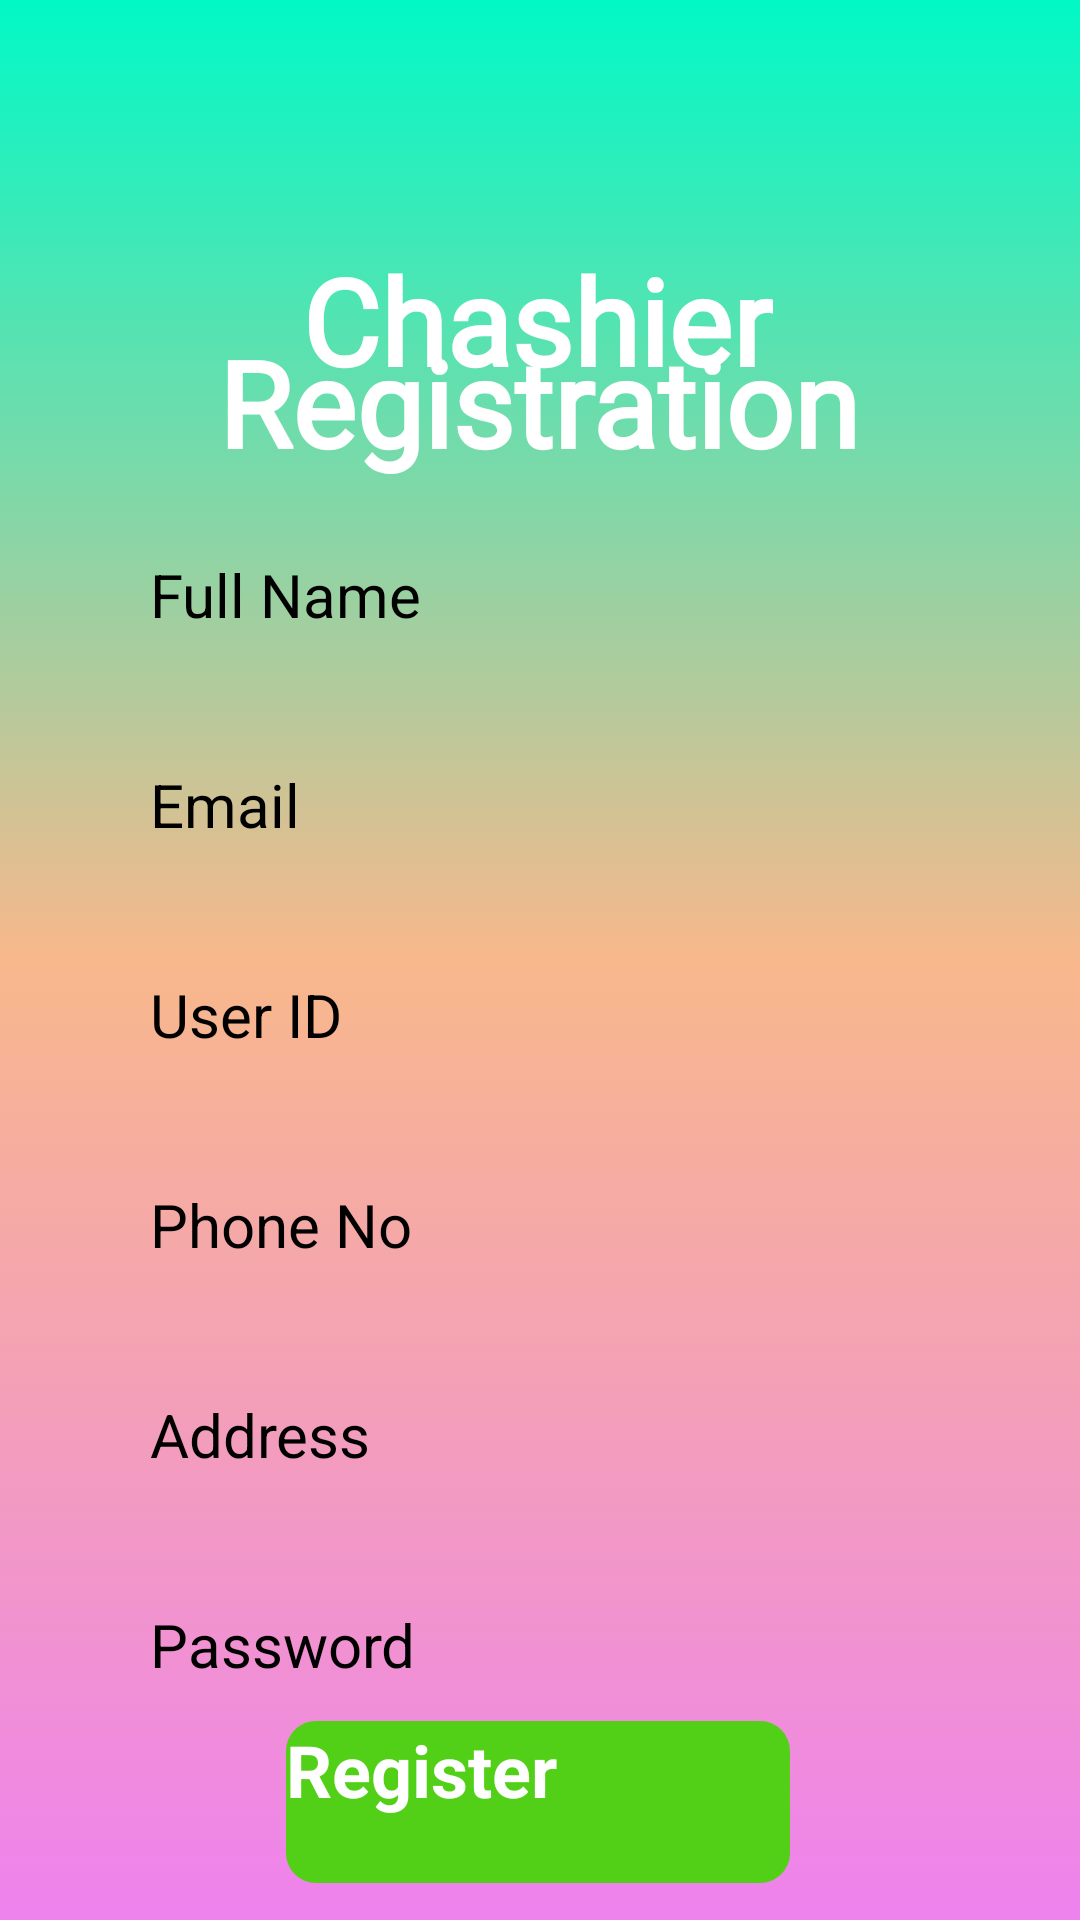

Layout XML and referenced resources for this Android screen:
<!-- AndroidManifest.xml: application theme Theme.LoginPage -->
<!-- res/layout/activity_main2.xml -->
<?xml version="1.0" encoding="utf-8"?>
<androidx.constraintlayout.widget.ConstraintLayout xmlns:android="http://schemas.android.com/apk/res/android"
    xmlns:app="http://schemas.android.com/apk/res-auto"
    xmlns:tools="http://schemas.android.com/tools"
    android:layout_width="match_parent"
    android:layout_height="match_parent"
    android:background="@drawable/log_background"
    tools:context=".MainActivity2">

    <TextView
        android:id="@+id/textView1"
        android:layout_width="wrap_content"
        android:layout_height="wrap_content"
        android:layout_marginTop="80dp"
        android:fontFamily="@font/aclonica"
        android:text="Chashier"
        android:textColor="@color/white"
        android:textSize="40dp"
        android:textStyle="bold"
        app:layout_constraintEnd_toEndOf="parent"
        app:layout_constraintHorizontal_bias="0.496"
        app:layout_constraintStart_toStartOf="parent"
        app:layout_constraintTop_toTopOf="parent" />

    <TextView
        android:id="@+id/textView"
        android:layout_width="wrap_content"
        android:layout_height="wrap_content"
        android:layout_marginTop="10dp"
        android:fontFamily="@font/aclonica"
        android:text="Registration"
        android:textColor="@color/white"
        android:textSize="40dp"
        android:textStyle="bold"
        app:layout_constraintBottom_toBottomOf="parent"
        app:layout_constraintEnd_toEndOf="parent"
        app:layout_constraintHorizontal_bias="0.496"
        app:layout_constraintStart_toStartOf="parent"
        app:layout_constraintTop_toTopOf="parent"
        app:layout_constraintVertical_bias="0.169" />

    <LinearLayout
        android:id="@+id/linearLayout2"
        android:layout_width="match_parent"
        android:layout_height="wrap_content"
        android:layout_marginTop="-70dp"
        android:orientation="horizontal"
        app:layout_constraintBottom_toBottomOf="parent"
        app:layout_constraintEnd_toEndOf="parent"
        app:layout_constraintHorizontal_bias="0.0"
        app:layout_constraintStart_toStartOf="parent"
        app:layout_constraintTop_toBottomOf="@+id/textView"
        app:layout_constraintVertical_bias="0.152">



    </LinearLayout>

    <LinearLayout
        android:id="@+id/linearLayout4"
        android:layout_width="match_parent"
        android:layout_height="wrap_content"
        android:layout_marginTop="-10dp"
        android:orientation="vertical"
        android:paddingTop="-20dp"
        app:layout_constraintTop_toBottomOf="@+id/linearLayout2"
        tools:layout_editor_absoluteX="-4dp">

        <EditText
            android:id="@+id/e1"
            android:layout_width="match_parent"
            android:layout_height="50dp"
            android:layout_marginLeft="30dp"
            android:layout_marginTop="20dp"
            android:layout_marginRight="30dp"
            android:layout_marginBottom="20dp"
            android:background="@drawable/text"
            android:ems="10"
            android:hint="Full Name"
            android:inputType="text"
            android:paddingLeft="20dp"
            android:paddingRight="6dp"
            android:textSize="20sp"
            tools:ignore="TouchTargetSizeCheck" />

        <EditText
            android:id="@+id/e2"
            android:layout_width="match_parent"
            android:layout_height="50dp"
            android:layout_marginLeft="30dp"
            android:layout_marginRight="30dp"
            android:layout_marginBottom="20dp"
            android:background="@drawable/text"
            android:ems="10"
            android:hint="Email"
            android:inputType="text"
            android:paddingLeft="20dp"
            android:paddingRight="10dp"
            android:textSize="20sp"
            tools:ignore="TouchTargetSizeCheck" />

        <EditText
            android:id="@+id/e3"
            android:layout_width="match_parent"
            android:layout_height="50dp"
            android:layout_marginLeft="30dp"
            android:layout_marginRight="30dp"
            android:layout_marginBottom="20dp"
            android:background="@drawable/text"
            android:ems="10"
            android:hint="User ID"
            android:inputType="number"
            android:paddingLeft="20dp"
            android:paddingRight="10dp"
            android:textSize="20sp"
            tools:ignore="TouchTargetSizeCheck" />


        <EditText
            android:id="@+id/e4"
            android:layout_width="match_parent"
            android:layout_height="50dp"
            android:layout_marginLeft="30dp"
            android:layout_marginRight="30dp"
            android:layout_marginBottom="20dp"
            android:background="@drawable/text"
            android:ems="10"
            android:hint="Phone No"
            android:inputType="number"
            android:paddingLeft="20dp"
            android:paddingRight="10dp"
            android:textSize="20sp"
            tools:ignore="TouchTargetSizeCheck" />

        <EditText
            android:id="@+id/e5"
            android:layout_width="match_parent"
            android:layout_height="50dp"
            android:layout_marginLeft="30dp"
            android:layout_marginRight="30dp"
            android:layout_marginBottom="10dp"
            android:background="@drawable/text"
            android:ems="10"
            android:hint="Address"
            android:inputType="text"
            android:paddingLeft="20dp"
            android:paddingRight="10dp"
            android:textSize="20sp"
            tools:ignore="TouchTargetSizeCheck" />

        <EditText
            android:id="@+id/e6"
            android:layout_width="match_parent"
            android:layout_height="50dp"
            android:layout_marginLeft="30dp"
            android:layout_marginTop="10dp"
            android:layout_marginRight="30dp"
            android:layout_marginBottom="10dp"
            android:background="@drawable/text"
            android:ems="10"
            android:hint="Password"
            android:inputType="text"
            android:paddingLeft="20dp"
            android:paddingRight="6dp"
            android:textSize="20sp"
            app:layout_constraintBottom_toTopOf="@+id/regis"
            app:layout_constraintEnd_toEndOf="parent"
            app:layout_constraintHorizontal_bias="0.5"
            app:layout_constraintStart_toStartOf="parent"
            app:layout_constraintTop_toBottomOf="@+id/linearLayout4"
            app:layout_constraintVertical_bias="0.5"
            tools:ignore="TouchTargetSizeCheck" />
    </LinearLayout>

    <Button
        android:id="@+id/back1"
        android:layout_width="120dp"
        android:layout_height="57dp"
        android:layout_marginEnd="296dp"
        android:background="@android:color/transparent"
        android:paddingTop="-20dp"
        android:text="←"
        android:textColor="#4E606F"
        android:textSize="48sp"
        android:textStyle="bold"
        app:layout_constraintEnd_toEndOf="parent"
        app:layout_constraintTop_toTopOf="parent" />

    <Button
        android:id="@+id/regis"
        android:layout_width="168dp"
        android:layout_height="54dp"
        android:layout_marginBottom="20dp"
        android:background="@drawable/login_btn_backg"
        android:text="Register"
        android:textColor="@color/white"
        android:textSize="24sp"
        android:textStyle="bold"
        app:layout_constraintBottom_toBottomOf="parent"
        app:layout_constraintEnd_toEndOf="parent"
        app:layout_constraintHorizontal_bias="0.497"
        app:layout_constraintStart_toStartOf="parent"
        app:layout_constraintTop_toBottomOf="@+id/linearLayout4"
        app:layout_constraintVertical_bias="0.744" />


</androidx.constraintlayout.widget.ConstraintLayout>
<!-- resources referenced by this layout -->
<resources>
  <color name="white">#FFFFFFFF</color>
  <!-- drawable log_background (drawable) -->
  <?xml version="1.0" encoding="utf-8"?>
  <selector xmlns:android="http://schemas.android.com/apk/res/android">
      <item>
          <shape android:shape="rectangle">
              <gradient android:angle="30" android:centerColor="#F8B88B" android:startColor="#01F9C6" android:endColor="#EE82EE"/>
          </shape>
      </item>
  </selector>
  <!-- drawable login_btn_backg (drawable) -->
  <?xml version="1.0" encoding="utf-8"?>
  <selector xmlns:android="http://schemas.android.com/apk/res/android">
      <item>
          <shape android:shape="rectangle">
              <corners android:radius="10dp" />
              <solid android:color="#52D017"/>
          </shape>
      </item>
  </selector>
</resources>
